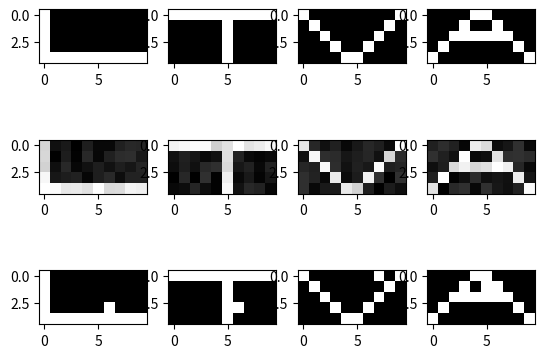

The matplotlib source for this figure:
import numpy as np
import matplotlib.pyplot as plt

image1 = np.ones((5, 10))
image1[:, 0],image1[-1, :]  = 0,0   #L harfi oluşturuldu.

image2 = np.ones((5, 10))
image2[0, :], image2[:, 5] = 0, 0   #T harfi oluşturuldu.

image3 = np.ones((5, 10))
for i in range(5):
    image3[i,i], image3[4-i,5+i]=0, 0   #V harfi oluşturdu.

image4 = np.ones((5, 10))
for j in range(5):
    image4[4-j, j], image4[j, 5+j], image4[2,j+2] = 0, 0, 0     #A harfi oluşturuldu.

images = np.array([image1] + [image2] + [image3] + [image4]) #bozuk ve gürültülü hallerini oluşturmak için harf matrisleri birleştirildi.

noisyAll=np.zeros((4,5,10))
distordedAll=np.zeros((4,5,10))     # gürültülü ve bozuk örüntüleri yerleştireceğimiz matrisler tanımlandı.
for i,image in enumerate(images):
    noisy = image + 0.25 * np.random.rand(5, 10)
    noisy = noisy / noisy.max()
    noisyAll[i] = noisy     #her örüntü için gri seviye gürültü eklendi.
    rand_index = np.random.randint(0, 32)
    distorded = np.array(image)
    distorded[int(rand_index % 4), int(rand_index / 4)] = np.where(distorded[int(rand_index % 4), int(rand_index / 4)] == 1, 0.0, 1.0)
    distordedAll[i]=distorded   #her örüntünün bir pikseli bozuldu.

fig, axs = plt.subplots(3,4)
for i in range(4):
    axs[0,i].imshow(images[i], cmap='gray_r')
    axs[1,i].imshow(noisyAll[i], cmap='gray_r')
    axs[2, i].imshow(distordedAll[i], cmap='gray_r')
#plt.show()  #burada, öncelikle eğitim kümemize koyacağımız 12 orjinal,gürültülü ve bozuk örüntüler çizdirildi.

images=np.where(images==0,0.1,0.9)
distordedAll=np.where(distordedAll==0,0.1,0.9) #matrislerdeki 1->0.9 , 0->0.1 yapıldı

imagesVector=images.reshape(4,50)
noisyAllVector=noisyAll.reshape(4,50)
distordedAllVector=distordedAll.reshape(4,50) #örüntüler ağa vektör şeklinde verilebilmesi için vektörize edildi.

temp=np.concatenate([imagesVector,noisyAllVector],axis=0)
x_trainSet=np.concatenate([temp,distordedAllVector],axis=0) #vektörize edilen örüntüler birleştirldi ve eğitim kümesi girdileri oluşturuldu.

y0_train=np.array([0,0,1,1,0,0,1,1,0,0,1,1]).reshape(-1,1)
y1_train=np.array([0,1,0,1,0,1,0,1,0,1,0,1]).reshape(-1,1)
y_trainSet=np.concatenate([y0_train,y1_train],axis=1)   # L->00, T->01, V->10, A->11 şeklinde sınıflandırıldı ve eğitim kümesi çıktıları oluşturuldu.

testİmages=np.zeros((4,5,10))
for i,image in enumerate(images):
    test = image + 0.5 * np.random.rand(5, 10)
    test = test / test.max()
    testİmages[i] = test     #Test için farklı olarak 4 tane gürültülü örüntü oluşturuldu.

x_testSet=testİmages.reshape(4,50)    #örüntüler ağa vektör şeklinde verilebilmesi için vektörize edildi.
y0_test=np.array([0,0,1,1]).reshape(-1,1)
y1_test=np.array([0,1,0,1]).reshape(-1,1)
y_testSet=np.concatenate([y0_test,y1_test],axis=1)      # L->00, T->01, V->10, A->11 şeklinde sınıflandırıldı ve test kümesi çıktıları oluşturuldu.